Dataset: dataset (GitHub, SinghAnshuman11/Fake-currency-detection). Classes: fake currency, real currency.

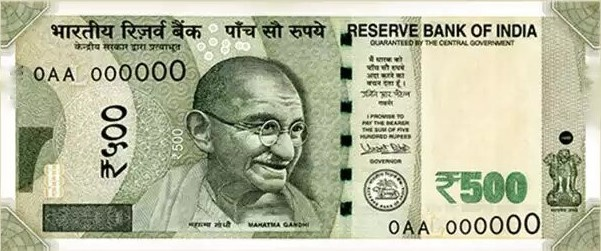
Label: real currency

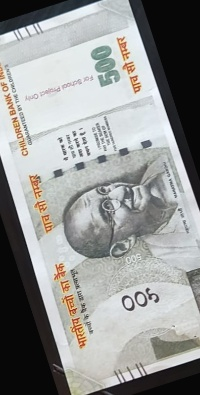
Label: fake currency

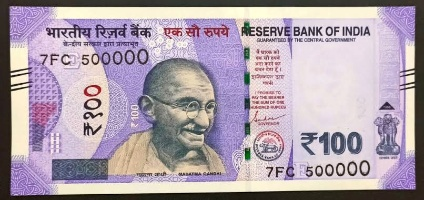
Label: real currency

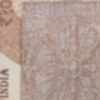
Label: fake currency

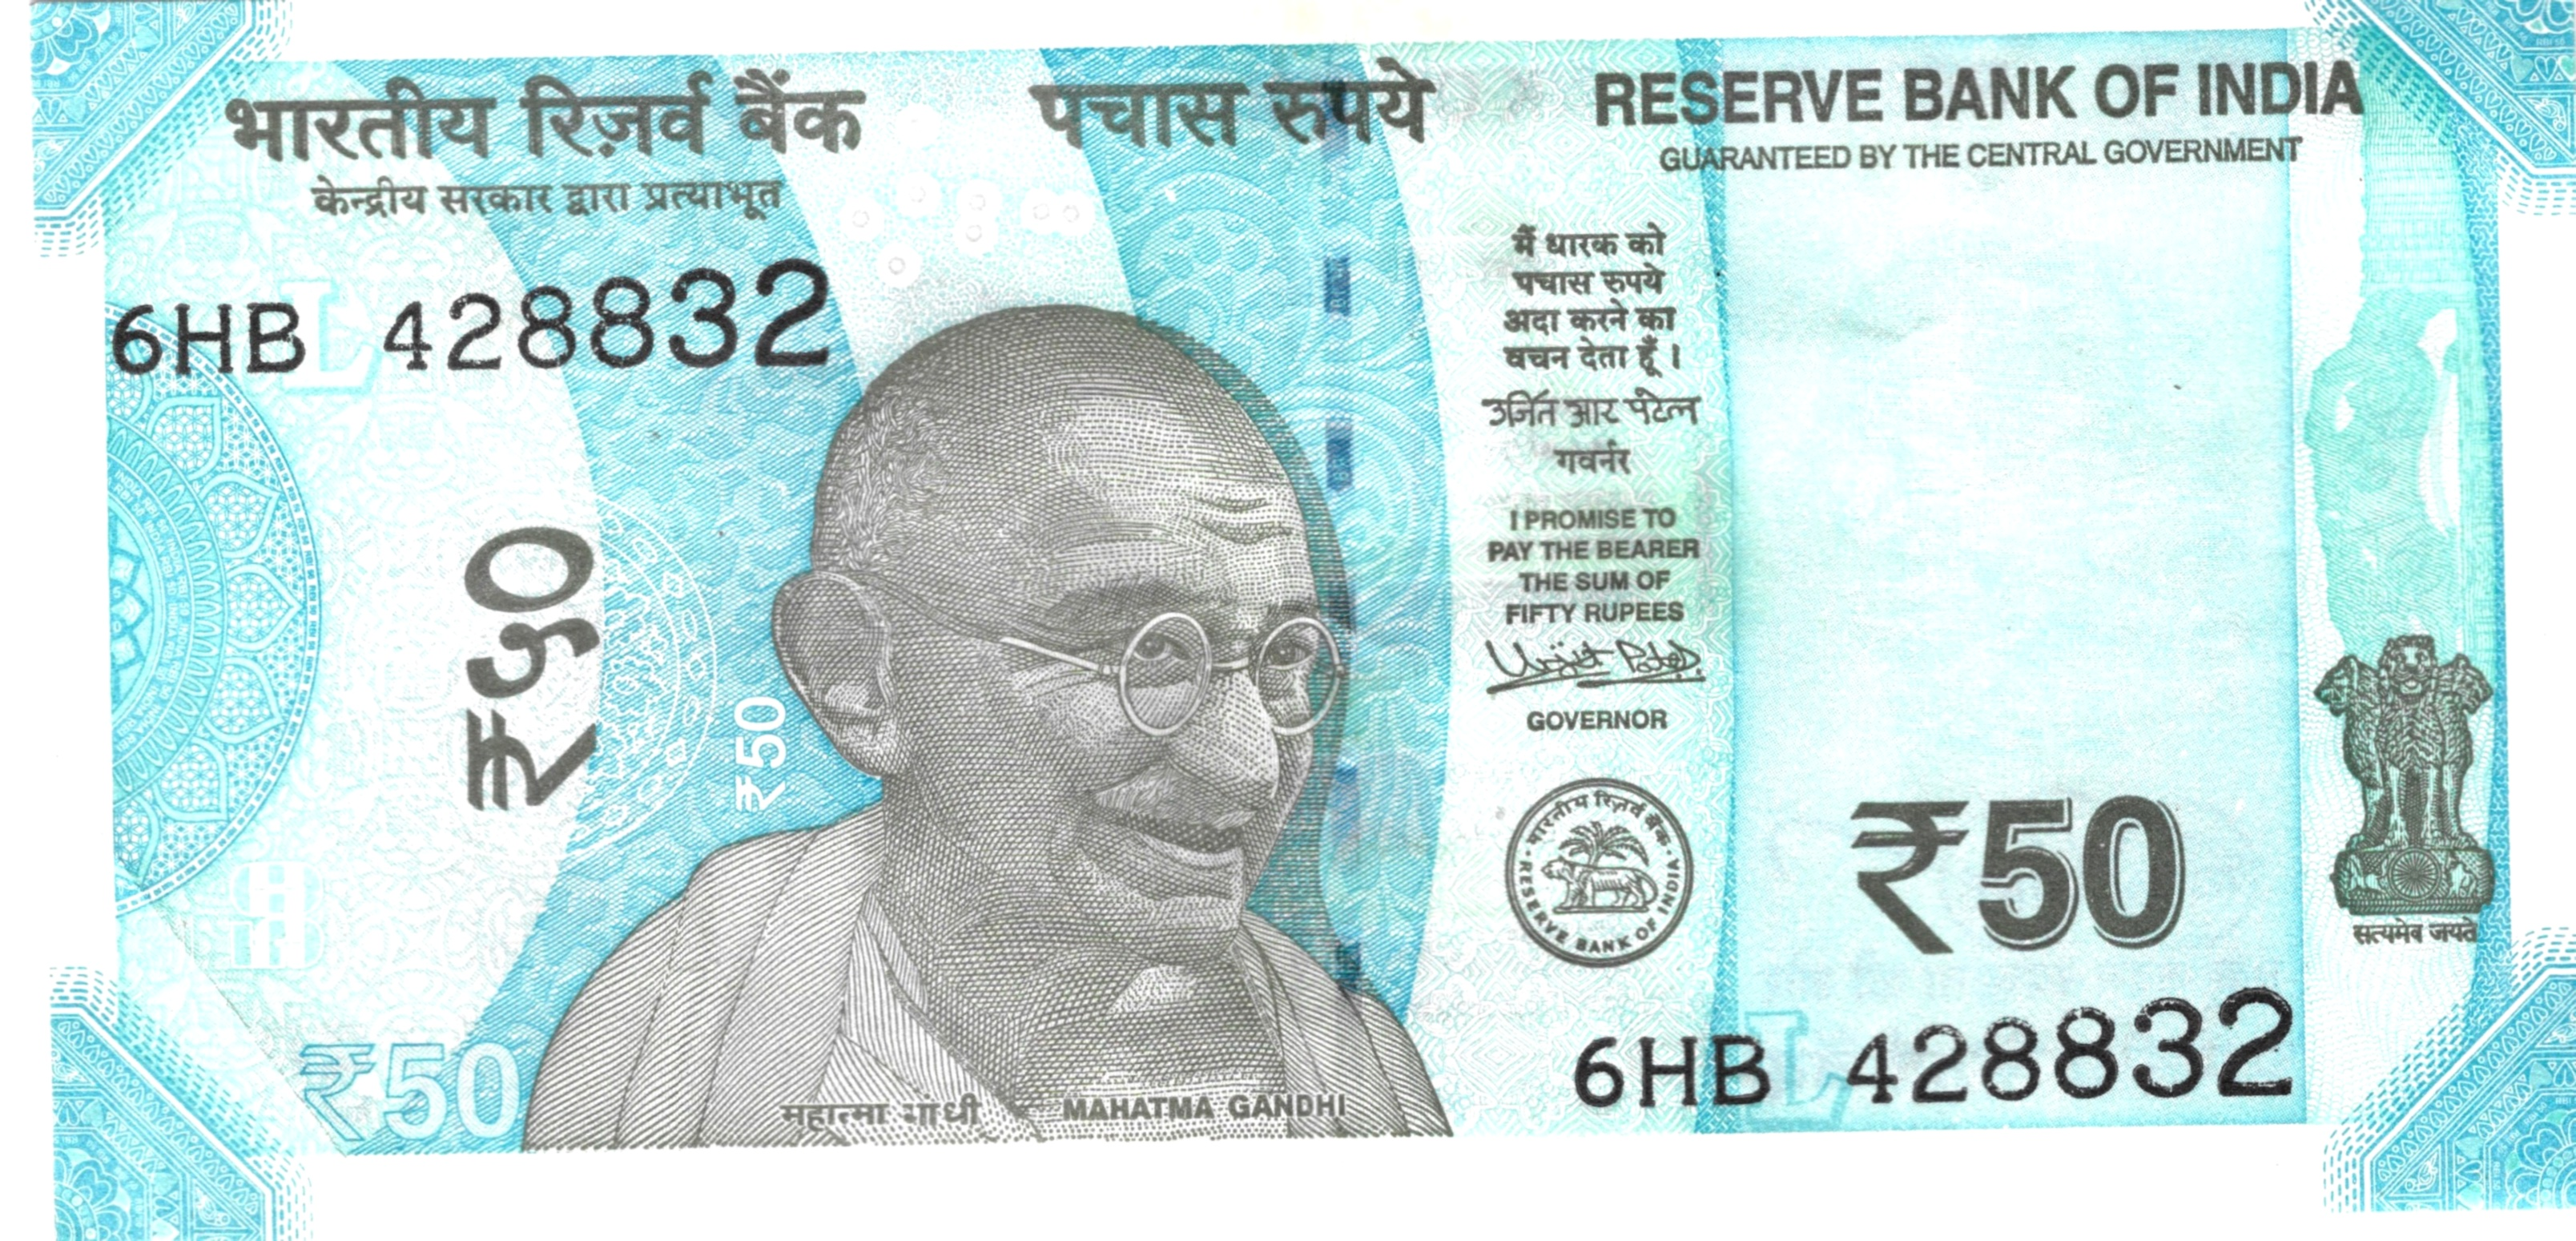
Label: real currency

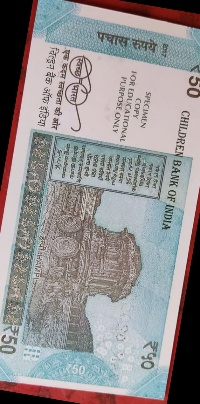
Label: fake currency
